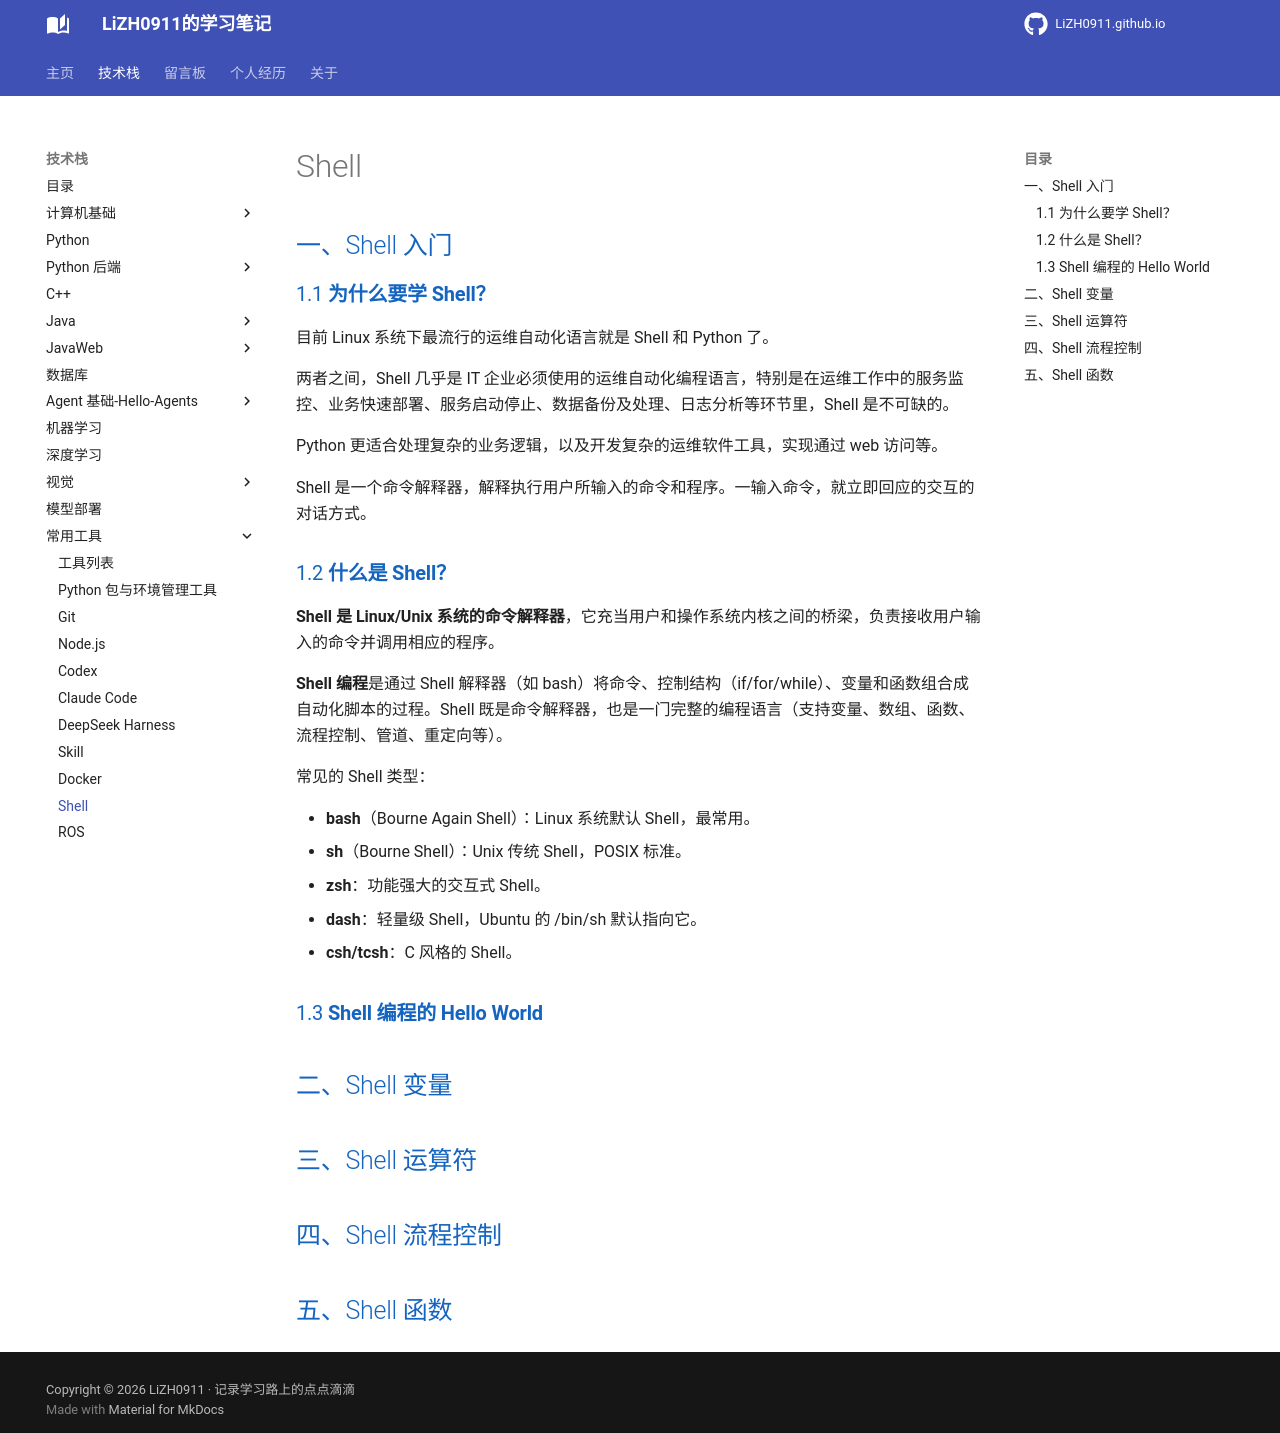

repository: LiZH0911/LiZH0911.github.io · page: course/常用工具/Shell/index.html · generator: mkdocs

# Shell


## 一、Shell 入门

### 1.1 **为什么要学 Shell？**

目前 Linux 系统下最流行的运维自动化语言就是 Shell 和 Python 了。

两者之间，Shell 几乎是 IT 企业必须使用的运维自动化编程语言，特别是在运维工作中的服务监控、业务快速部署、服务启动停止、数据备份及处理、日志分析等环节里，Shell 是不可缺的。

Python 更适合处理复杂的业务逻辑，以及开发复杂的运维软件工具，实现通过 web 访问等。

Shell 是一个命令解释器，解释执行用户所输入的命令和程序。一输入命令，就立即回应的交互的对话方式。

### 1.2 **什么是 Shell？**

**Shell 是 Linux/Unix 系统的命令解释器**，它充当用户和操作系统内核之间的桥梁，负责接收用户输入的命令并调用相应的程序。

**Shell 编程**是通过 Shell 解释器（如 bash）将命令、控制结构（if/for/while）、变量和函数组合成自动化脚本的过程。Shell 既是命令解释器，也是一门完整的编程语言（支持变量、数组、函数、流程控制、管道、重定向等）。

常见的 Shell 类型：

* **bash**（Bourne Again Shell）：Linux 系统默认 Shell，最常用。
* **sh**（Bourne Shell）：Unix 传统 Shell，POSIX 标准。
* **zsh**：功能强大的交互式 Shell。
* **dash**：轻量级 Shell，Ubuntu 的 /bin/sh 默认指向它。
* **csh/tcsh**：C 风格的 Shell。

### 1.3 **Shell 编程的 Hello World**


## 二、Shell 变量

## 三、Shell 运算符

## 四、Shell 流程控制

## 五、Shell 函数
